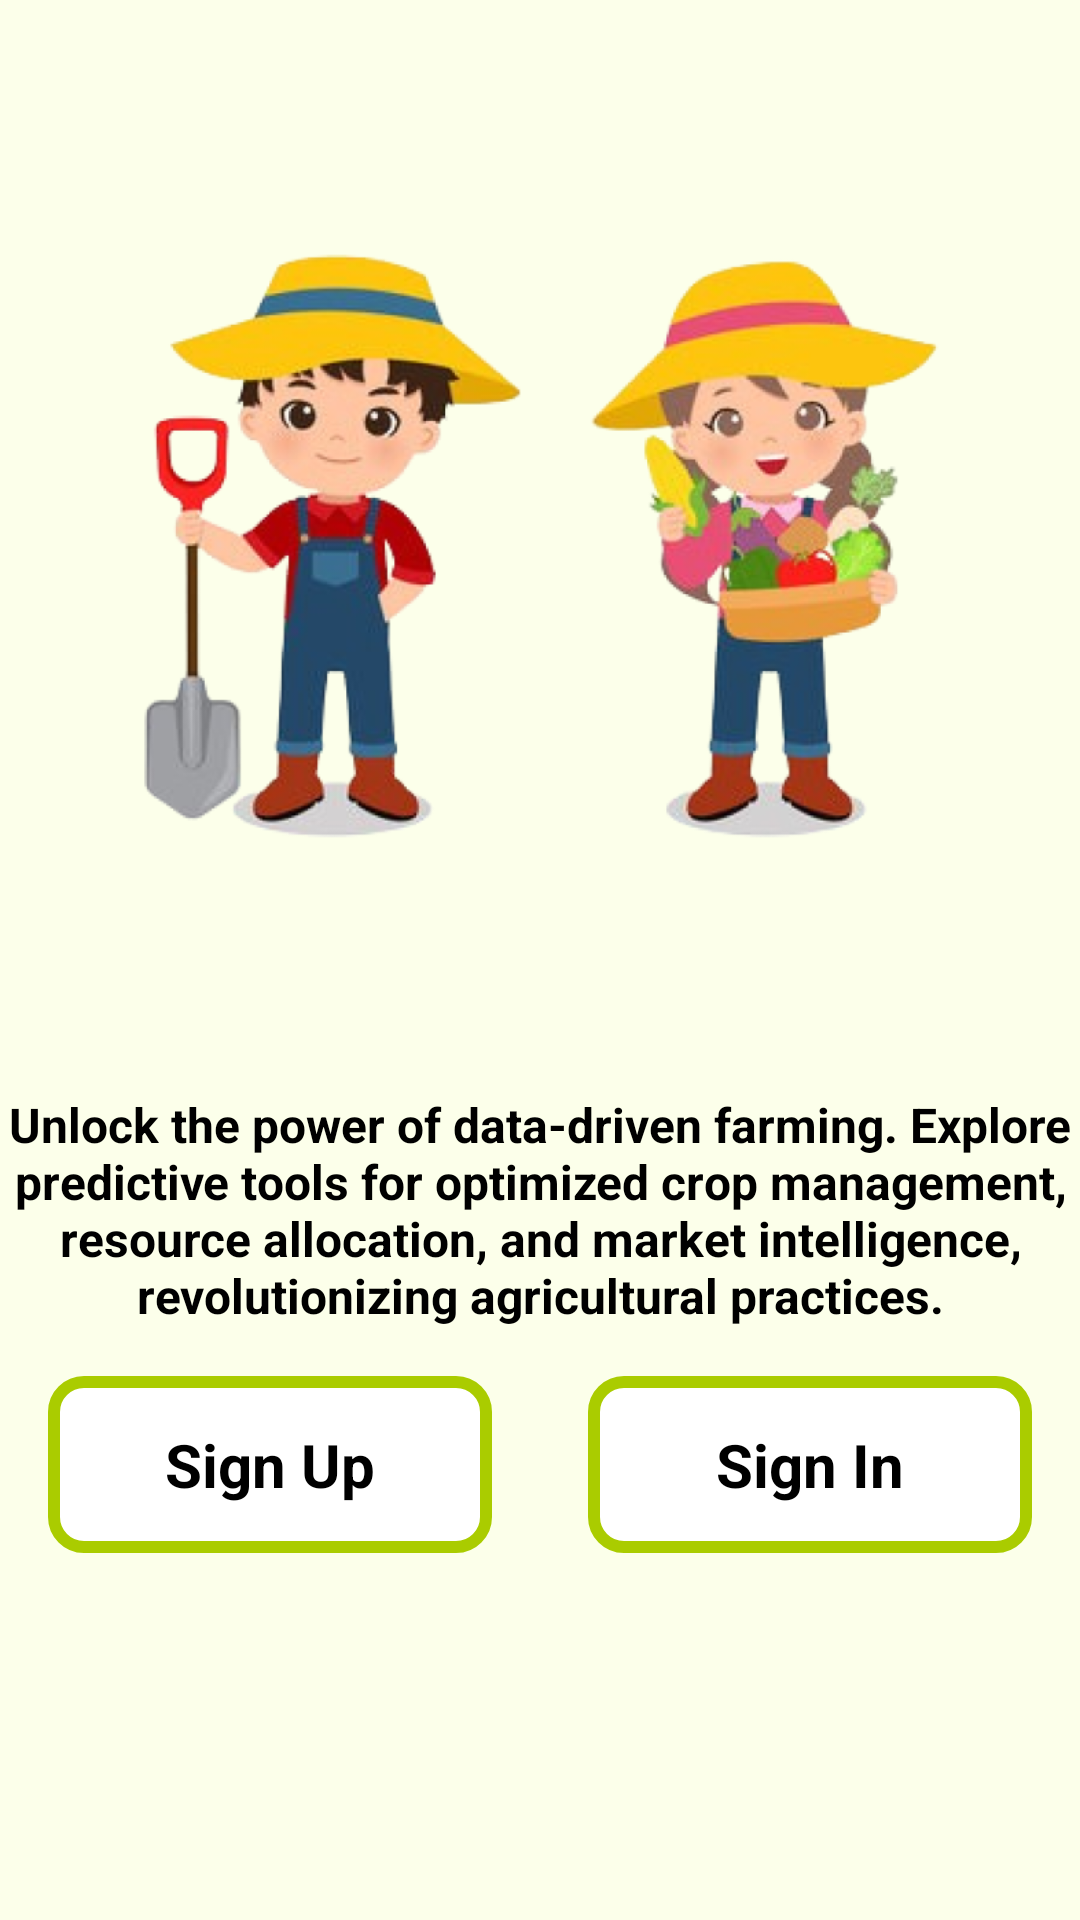

Here is an Android app screen rendered from its layout file. Give the layout XML and the strings, colors and styles it references.
<!-- AndroidManifest.xml: activity theme AboveAppBarColourlightGreen -->
<!-- res/layout/activity_intro.xml -->
<?xml version="1.0" encoding="utf-8"?>
<androidx.constraintlayout.widget.ConstraintLayout
    xmlns:android="http://schemas.android.com/apk/res/android"
    xmlns:app="http://schemas.android.com/apk/res-auto"
    xmlns:tools="http://schemas.android.com/tools"
    android:layout_width="match_parent"
    android:layout_height="match_parent"
    android:background="@color/background"
    tools:context=".Activity.IntroActivity">
    <ImageView
        android:id="@+id/imageView"
        app:layout_constraintTop_toTopOf="parent"
        app:layout_constraintEnd_toEndOf="parent"
        app:layout_constraintStart_toStartOf="parent"
        android:layout_width="wrap_content"
        android:layout_height="300dp"
        android:layout_marginTop="32dp"
        android:src="@drawable/main_farmer_image"/>
    <TextView
        android:layout_marginTop="32dp"
        android:id="@+id/textView"
        android:layout_width="match_parent"
        android:layout_height="wrap_content"
        android:text="@string/intro_e"
        app:layout_constraintTop_toBottomOf="@+id/imageView"
        android:textSize="16sp"
        android:gravity="center"
        android:textStyle="bold"
        android:textColor="@color/black"/>
    <LinearLayout
        app:layout_constraintTop_toBottomOf="@id/textView"
        android:layout_width="match_parent"
        android:layout_height="wrap_content"
        android:orientation="horizontal"
        app:layout_constraintLeft_toLeftOf="parent"
        app:layout_constraintRight_toRightOf="parent">
        <TextView
            android:layout_margin="16dp"
            android:layout_weight="1"
            android:id="@+id/Sign_Up_Btn"
            android:layout_width="match_parent"
            android:layout_height="wrap_content"
            android:layout_marginTop="40dp"
            android:background="@drawable/button_bg"
            android:gravity="center"
            android:paddingTop="16dp"
            android:paddingBottom="16dp"
            android:text="Sign Up"
            android:textColor="@color/black"
            android:textSize="20sp"
            android:textStyle="bold"
            app:layout_constraintEnd_toEndOf="parent"
            app:layout_constraintStart_toStartOf="parent"
            app:layout_constraintTop_toBottomOf="@id/textView"/>
        <TextView
            android:layout_margin="16dp"
            android:layout_weight="1"
            android:id="@+id/Sign_IN_Btn"
            android:layout_width="match_parent"
            android:layout_height="wrap_content"
            android:layout_marginTop="40dp"
            android:background="@drawable/button_bg"
            android:gravity="center"
            android:paddingTop="16dp"
            android:paddingBottom="16dp"
            android:text="Sign In"
            android:textColor="@color/black"
            android:textSize="20sp"
            android:textStyle="bold"
            app:layout_constraintEnd_toEndOf="parent"
            app:layout_constraintStart_toStartOf="parent"
            app:layout_constraintTop_toBottomOf="@id/textView"/>
    </LinearLayout>
</androidx.constraintlayout.widget.ConstraintLayout>
<!-- resources referenced by this layout -->
<resources>
  <color name="background">#FCFFEA</color>
  <color name="black">#FF000000</color>
  <!-- drawable button_bg (drawable) -->
  <?xml version="1.0" encoding="utf-8"?>
  <ripple xmlns:android="http://schemas.android.com/apk/res/android"
      android:color="@color/white">
      <item android:id="@android:id/mask">
          <shape android:shape="rectangle">
              <solid android:color="@color/white" />
              <corners android:radius="10dp" />
          </shape>
      </item>
  
  
      <item android:id="@android:id/background">
          <shape android:shape="rectangle">
              <solid android:color="@color/white"/>
              <stroke android:color="@color/main_color"
                  android:width="4dp"/>
              <corners android:radius="10dp" />
          </shape>
      </item>
  </ripple>
  <!-- drawable main_farmer_image: png bitmap (drawable, 300234 bytes) -->
  <string name="intro_e">Unlock the power of data-driven farming. Explore predictive tools for optimized crop management, resource allocation, and market intelligence, revolutionizing agricultural practices.</string>
  <style name="AboveAppBarColourlightGreen" parent="Theme.MaterialComponents.Light.NoActionBar">
          <item name="colorPrimary">@color/main_color</item>
          <item name="colorPrimaryDark">@color/background</item>
          <item name="colorAccent">@color/main_color</item>
      </style>
  <color name="white">#FFFFFFFF</color>
  <color name="main_color">#aacc00</color>
</resources>
